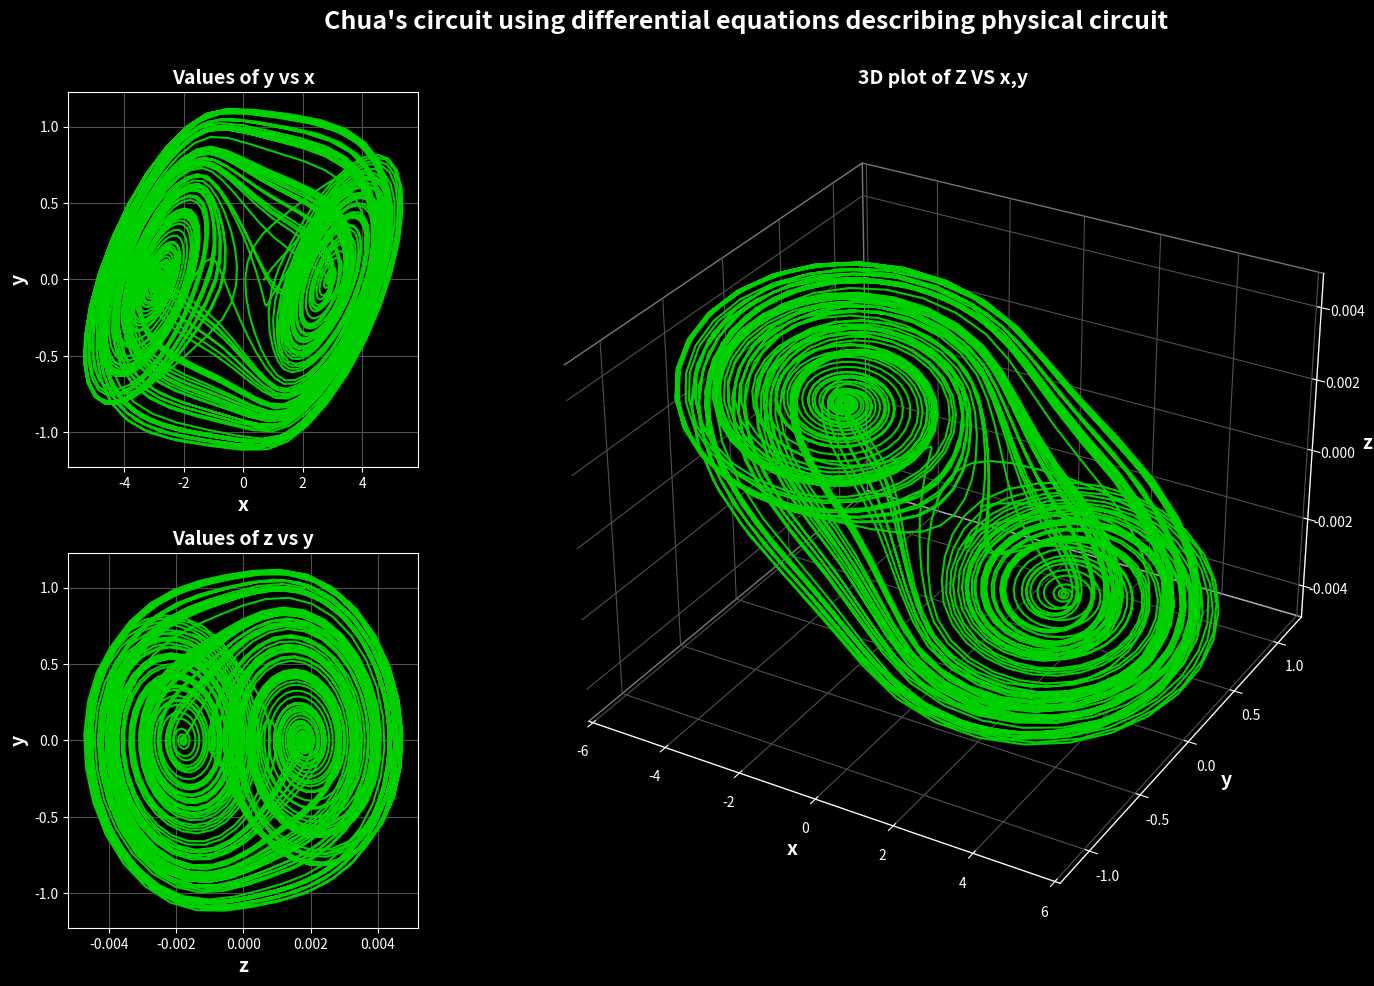

This chart was generated by the following Python code: (Note: this script raises an exception after producing the figure.)
# Chua circuit using equations for physical circuit

# Circuit
# -------
#G is a piecewise linear
# negative resistance implemented using opamp(s)
# it supplies energy to the circuit and provides gain and non linearity
#
# +---+---- R ---+------+
# |   |          |      |    
# L   C2         C1     G   
# |   |          |      |
# +---+----------+------+---o Gnd

# Differential equations
# ----------------------
# 
# C1*dv1/dt = 1/R * (v2 - v1) - f(v1)
# C2*dv2/dt = 1/R * (v1 - v2) + il
# L*dil/dt = -v2 - rs * il
#
# v1: voltage across C1
# v2: voltage across C2
# il: current throught L
# f: current through piecewise linear
#    negative resistance G

# Current through G ifo. voltage across G
# ---------------------------------------
#
#             +         . I(G)=f(v)
#                +      .
#                   +   .
#                    +  .
#                     + .
#                      +.    1.2V 
# ..........................+................ v
#                       .+  . 
#                       . + . I/V = G1 = -800e-6 1/Ohm
#                       .  +.
#                       .   +
#                       .      +
#                       .         + I/V = G2 = -500e-6 1/Ohm
#                       .            +

import numpy as np # vectorized calculations
import matplotlib.pyplot as plt # plotting
from scipy.integrate import solve_ivp # function to solve system of ODEs


# defines piecewise negative resistance of "Chua diode"
# often implemented physically using opamp(s)
G1 = -800e-6 # 1/Ohm negative conductance if v > 1.2 or v < -1.2
G2 = -500e-6 # 1/Ohm negative conductance if 1.2 <= v 1.2
def f(v):
   return np.piecewise(v, [v < -1.2, v >= -1.2, v > 1.2],
                       [lambda x: G2*x+1.2*(G2-G1),
                        lambda x: G1*x,
                        lambda x: G2*x+1.2*(G1-G2)])

# defines system of differential equations
# for physical Chua circuit with component values
def chua(t, var):   
    v1, v2, il = var
    # differential equations using
    # i=C*dv/dt and v=L*di/dt
    dv1_dt = 1/C1 * ( 1/R * (v2 - v1) - f(v1) )  
    dv2_dt = 1/C2 * ( 1/R * (v1 - v2) + il )
    dil_dt = 1/L * ( -v2 - 0.1 * il ) # adding some series resistance for L 
    return [dv1_dt, dv2_dt, dil_dt]
   

# **** parameters *******************

# parameters calculation                    
T = 25e-3 # total time in s
N = 4000 # number of points saved

# parameters chua system        
R = 1600
C1 = 4.6E-9
C2 = 47E-9
L = 8.5E-3

# intial conditions
v1_0 = 0.7
v2_0 = 0
il_0 = 0

# parameters for the plots
title = f"Chua's circuit using differential equations describing physical circuit"
text_size = 14
color_plot_background = "black"
color_background = "black"
colors_plot = ("#00D000","#00D000","#00D000") 
color_grid = "#505050"
fov_3d_deg = 110 # field of view in degrees which controlles the perspective rendering of 3D plot

# **** calculation ************************

print("\n" + title)
print("-" * len(title))
print("Starting scipy function solve_ivp()")

# prepare an array of time points at which values have to be returned by the scipy function
t = np.linspace(0, T, N)

# calculating solution of system of differential equations decribed by python function chua()
# the method had to be changed from the default "RK45" for usable calculation
result = solve_ivp(chua, (0, T),
                   [v1_0, v2_0, il_0], t_eval = t,
                   method = "LSODA")

# some text feedback for console
print(result)

# if calculation unsuccesful, abort here
if result.success == False:
    quit()

# unpack values from result object
x_values ,y_values ,z_values = result.y

# **** plotting using matplotlib ***************

# import modules for plotting
import matplotlib.pyplot as plt
from matplotlib.gridspec import GridSpec # align subplots also with variable size

# use white elements on black background
plt.style.use('dark_background')

# gridspec object defines subplots and their relative size
gs = GridSpec(2, 2, width_ratios=[1, 3], height_ratios=[1, 1])

# create new figure object
fig = plt.figure(figsize = (15, 10), num = "Chua's circuit", facecolor = color_background)

# overal title
plt.suptitle(title, fontweight = "bold", size = text_size + 4)

plt.rcParams['grid.color'] = color_grid

# add subplot for x-y values
ax = fig.add_subplot(gs[0])
ax.grid(linestyle='-')
ax.set_facecolor(color_plot_background)
ax.set_xlabel("x", size = text_size, fontweight = "bold")
ax.set_ylabel("y", size = text_size, fontweight = "bold")
ax.plot(x_values,y_values, color = colors_plot[0])
ax.set_title("Values of y vs x", fontweight = "bold", size = text_size)

# add subplot for z-y values
ax = fig.add_subplot(gs[2])
ax.grid(linestyle='-')
ax.set_facecolor(color_plot_background)
ax.set_xlabel("z", size = text_size, fontweight = "bold")
ax.set_ylabel("y", size = text_size, fontweight = "bold")
ax.plot(z_values, y_values, color = colors_plot[1])
ax.set_title("Values of z vs y", fontweight = "bold", size = text_size)

# for 3D plot: calculate focal length out of field of view
focal_len = 1 / np.tan(np.radians(fov_3d_deg / 2))
#print(f"focal length for 3D plot: {focal_len:.8} for a field of view of {fov_3d_deg}°")

# add subplot for 3D scatter plot of x,y,z
ax = fig.add_subplot(gs[:,1],projection = "3d")
ax.set_proj_type('persp', focal_length=focal_len)
ax.plot(x_values, y_values, z_values, color = colors_plot[2])
ax.set_facecolor(color_plot_background)
ax.set_xlabel("x", size = text_size, fontweight = "bold")
ax.set_ylabel("y", size = text_size, fontweight = "bold")
ax.set_zlabel("z", size = text_size, fontweight = "bold")
ax.xaxis.pane.fill = False
ax.yaxis.pane.fill = False
ax.zaxis.pane.fill = False
ax.set_title("3D plot of Z VS x,y", fontweight = "bold", size = text_size)

# define space between subplots
plt.subplots_adjust(wspace = 0, hspace = 0.229, left = 0.048, right = 0.981, bottom = 0.062, top = 0.898)

# start with plot window maximized, this works at least in linux..
mng = plt.get_current_fig_manager()
mng.resize(*mng.window.maxsize())

plt.show()  

